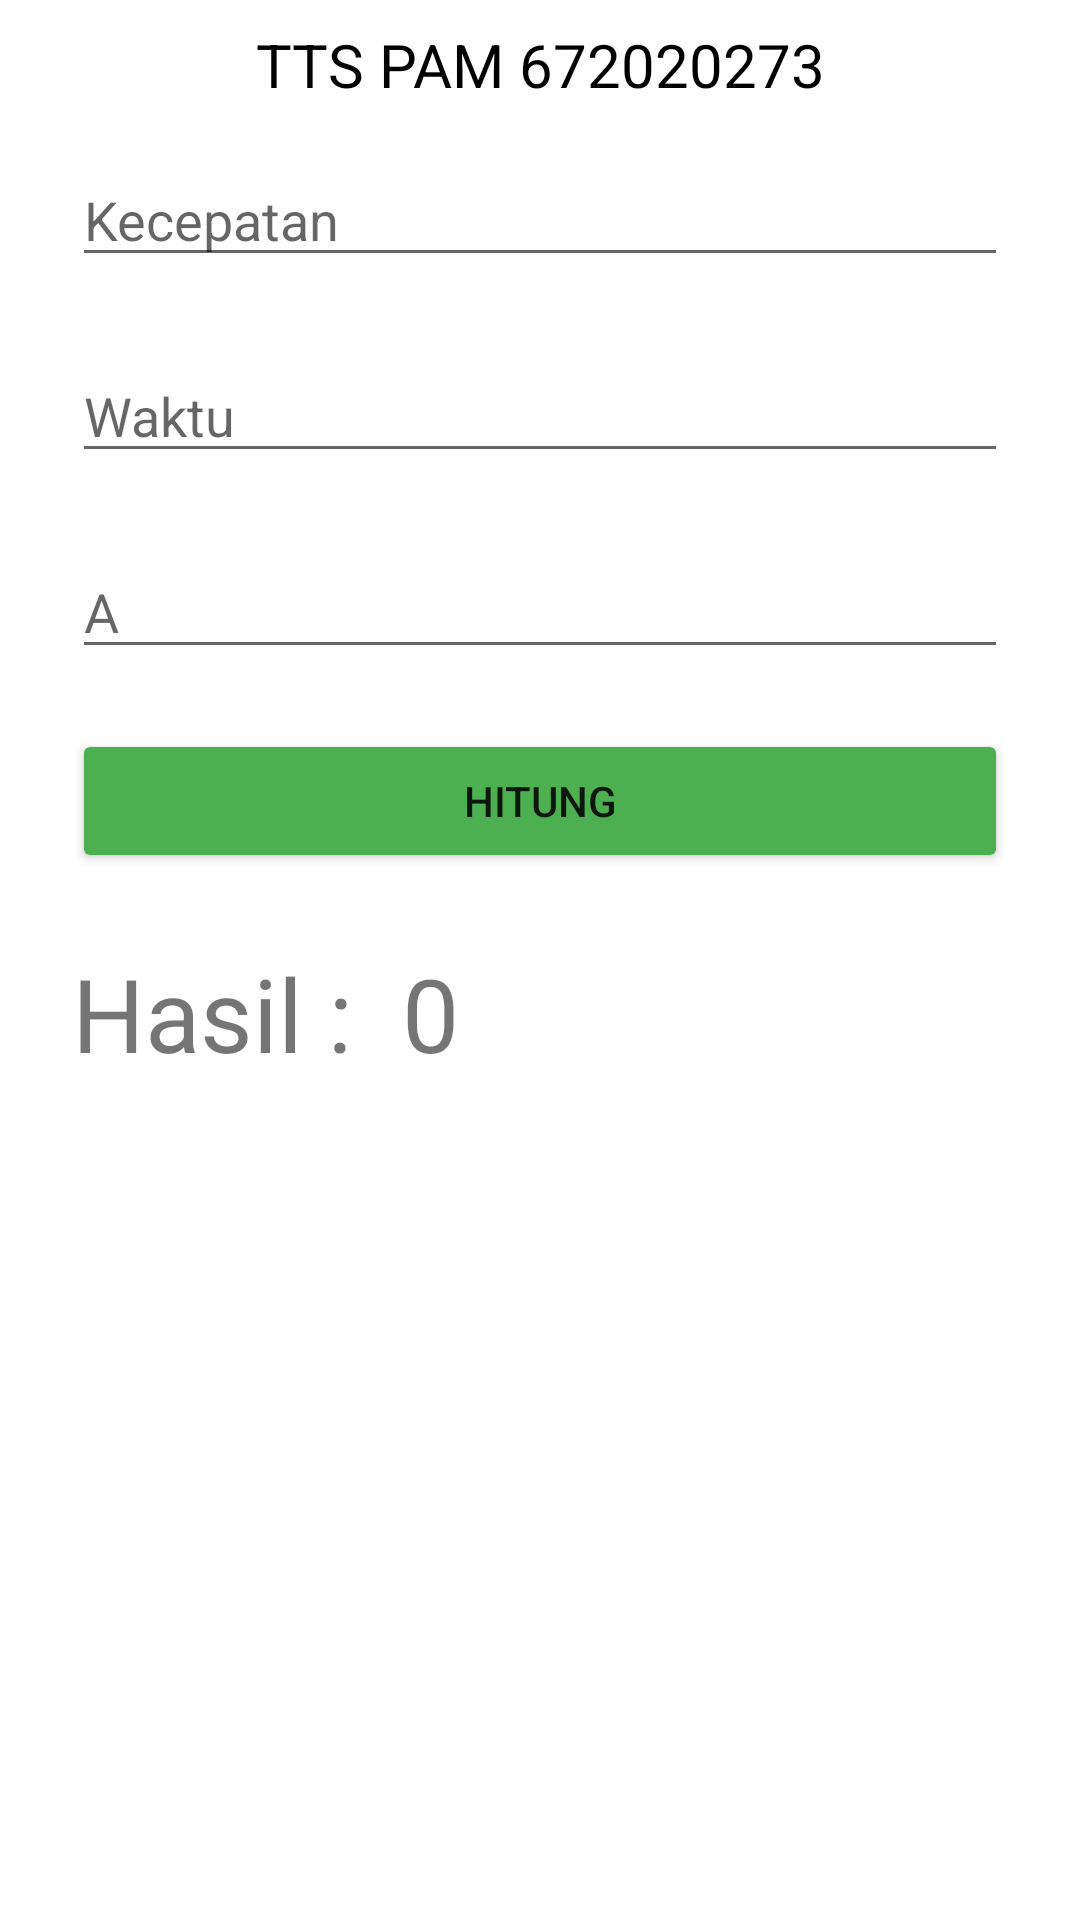

Android layout source for this screen:
<!-- AndroidManifest.xml: application theme Theme.PAM_672020273 -->
<!-- res/layout/activity_ttsactivity.xml -->
<?xml version="1.0" encoding="utf-8"?>
<androidx.constraintlayout.widget.ConstraintLayout xmlns:android="http://schemas.android.com/apk/res/android"
    xmlns:app="http://schemas.android.com/apk/res-auto"
    xmlns:tools="http://schemas.android.com/tools"
    android:layout_width="match_parent"
    android:layout_height="match_parent"
    tools:context=".TTSActivity">

    <TextView
        android:id="@+id/txtHasil"
        android:layout_width="wrap_content"
        android:layout_height="wrap_content"
        android:layout_marginStart="8dp"
        android:layout_marginLeft="8dp"
        android:layout_marginTop="24dp"
        android:text="0"
        android:textSize="34sp"
        app:layout_constraintStart_toEndOf="@+id/textView5"
        app:layout_constraintTop_toBottomOf="@+id/button"
        tools:text="0" />

    <EditText
        android:id="@+id/txtKecepatan"
        android:layout_width="0dp"
        android:layout_height="wrap_content"
        android:layout_marginStart="24dp"
        android:layout_marginLeft="24dp"
        android:layout_marginTop="16dp"
        android:layout_marginEnd="24dp"
        android:layout_marginRight="24dp"
        android:ems="10"
        android:hint="Kecepatan"
        android:inputType="number"
        app:layout_constraintEnd_toEndOf="parent"
        app:layout_constraintHorizontal_bias="0.0"
        app:layout_constraintStart_toStartOf="parent"
        app:layout_constraintTop_toBottomOf="@+id/textView2" />

    <EditText
        android:id="@+id/txtA"
        android:layout_width="0dp"
        android:layout_height="wrap_content"
        android:layout_marginStart="24dp"
        android:layout_marginLeft="24dp"
        android:layout_marginTop="24dp"
        android:layout_marginEnd="24dp"
        android:layout_marginRight="24dp"
        android:ems="10"
        android:hint="A"
        android:inputType="number"
        app:layout_constraintEnd_toEndOf="parent"
        app:layout_constraintHorizontal_bias="0.0"
        app:layout_constraintStart_toStartOf="parent"
        app:layout_constraintTop_toBottomOf="@+id/txtWaktu" />

    <Button
        android:id="@+id/button"
        android:layout_width="0dp"
        android:layout_height="wrap_content"
        android:layout_marginStart="24dp"
        android:layout_marginLeft="24dp"
        android:layout_marginTop="20dp"
        android:layout_marginEnd="24dp"
        android:layout_marginRight="24dp"
        android:onClick="onClick"
        android:text="Hitung"
        app:backgroundTint="#4CAF50"
        app:layout_constraintEnd_toEndOf="parent"
        app:layout_constraintStart_toStartOf="parent"
        app:layout_constraintTop_toBottomOf="@+id/txtA" />

    <TextView
        android:id="@+id/textView2"
        android:layout_width="wrap_content"
        android:layout_height="wrap_content"
        android:layout_marginTop="8dp"
        android:text="TTS PAM 672020273"
        android:textColor="#000000"
        android:textSize="20sp"
        app:layout_constraintEnd_toEndOf="parent"
        app:layout_constraintStart_toStartOf="parent"
        app:layout_constraintTop_toTopOf="parent" />

    <EditText
        android:id="@+id/txtWaktu"
        android:layout_width="0dp"
        android:layout_height="wrap_content"
        android:layout_marginStart="24dp"
        android:layout_marginLeft="24dp"
        android:layout_marginTop="24dp"
        android:layout_marginEnd="24dp"
        android:layout_marginRight="24dp"
        android:ems="10"
        android:hint="Waktu"
        android:inputType="number"
        app:layout_constraintEnd_toEndOf="parent"
        app:layout_constraintStart_toStartOf="parent"
        app:layout_constraintTop_toBottomOf="@+id/txtKecepatan" />

    <TextView
        android:id="@+id/textView5"
        android:layout_width="wrap_content"
        android:layout_height="wrap_content"
        android:layout_marginStart="24dp"
        android:layout_marginLeft="24dp"
        android:layout_marginTop="24dp"
        android:text="Hasil : "
        android:textSize="34sp"
        app:layout_constraintStart_toStartOf="parent"
        app:layout_constraintTop_toBottomOf="@+id/button" />

</androidx.constraintlayout.widget.ConstraintLayout>
<!-- resources referenced by this layout -->
<resources>
  <style name="Theme.PAM_672020273" parent="Theme.MaterialComponents.DayNight.DarkActionBar">
          
          <item name="colorPrimary">@color/purple_500</item>
          <item name="colorPrimaryVariant">@color/purple_700</item>
          <item name="colorOnPrimary">@color/white</item>
          
          <item name="colorSecondary">@color/teal_200</item>
          <item name="colorSecondaryVariant">@color/teal_700</item>
          <item name="colorOnSecondary">@color/black</item>
          
          <item name="android:statusBarColor" tools:targetApi="21">?attr/colorPrimaryVariant</item>
          
      </style>
  <color name="purple_500">#FF6200EE</color>
  <color name="purple_700">#FF3700B3</color>
  <color name="white">#FFFFFFFF</color>
  <color name="teal_200">#FF03DAC5</color>
  <color name="teal_700">#FF018786</color>
  <color name="black">#FF000000</color>
</resources>
